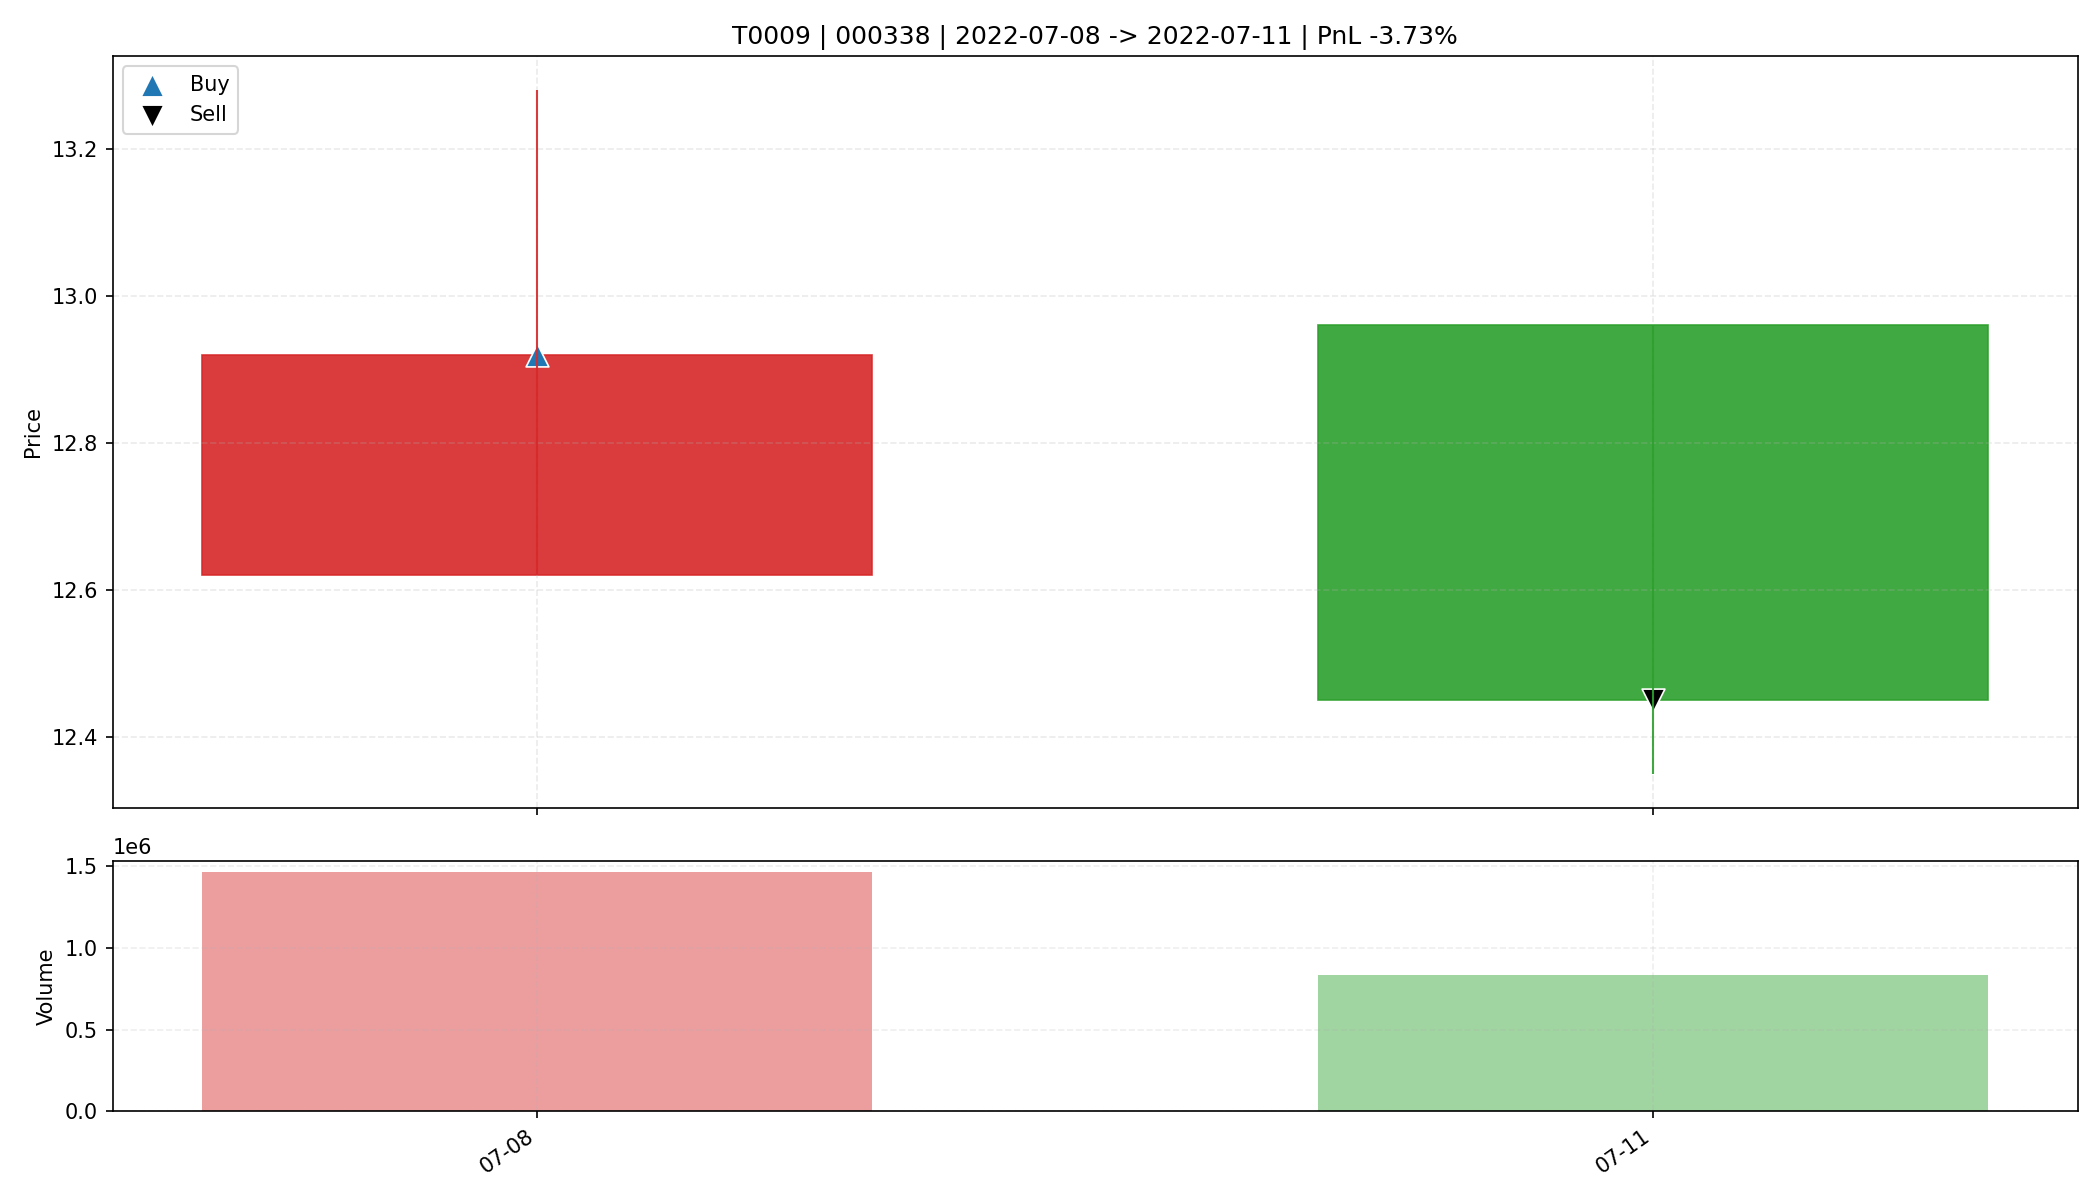

Source data for this figure (header and first rows):
date, open, high, low, close, amount, volume, trade_id, code, buy_date, sell_date, buy_price, sell_price, matched_shares, buy_reason, sell_reason, sell_profit_pct, sell_hold_days, is_buy_day, is_sell_day, holding_day_index
2022-07-08, 12.62, 13.28, 12.62, 12.92, 1905903488, 1461876, T0009, 000338, 2022-07-08, 2022-07-11, 12.92, 12.45, 2500, 前10日振幅7.9%, 阳线涨幅2.4%, 突破均线, 温和放量1.8倍, MA…, 收盘跌破防守线(12.620), -3.734, 1.0, True, False, 0
2022-07-11, 12.96, 12.96, 12.35, 12.45, 1045403520, 835154, T0009, 000338, 2022-07-08, 2022-07-11, 12.92, 12.45, 2500, 前10日振幅7.9%, 阳线涨幅2.4%, 突破均线, 温和放量1.8倍, MA…, 收盘跌破防守线(12.620), -3.734, 1.0, False, True, 1
